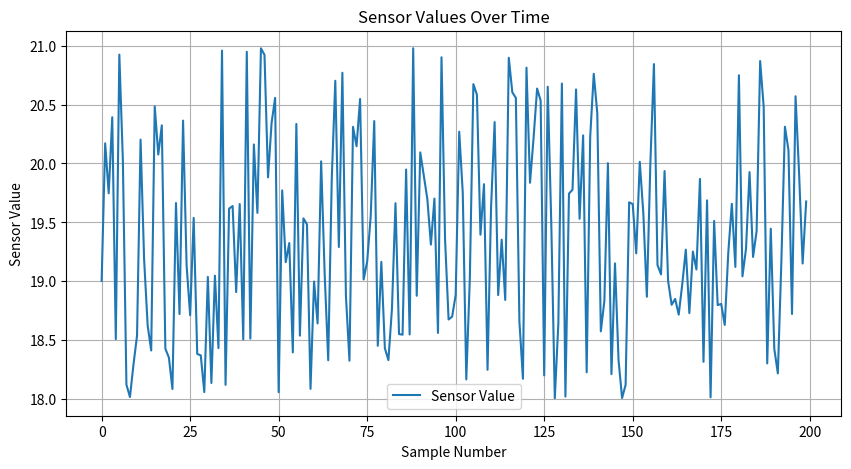

Generate this figure with matplotlib:
import random
import matplotlib.pyplot as plt

class SensorSimulator:
    def __init__(self, min_value=0, max_value=500, seed=None):
        """
        Initializing the sensor simulator with optional min and max values, and an optional random seed.
        
        :param min_value: Minimum value of the sensor range.
        :param max_value: Maximum value of the sensor range.
        :param seed: Seed for the random number generator.
        """
        self.min_value = min_value
        self.max_value = max_value
        if seed is not None:
            random.seed(seed)
    
    def _generate_normalized_value(self):
        """
        Private method to generate a normalized random value between 0 and 1.
        
        :return: Normalized random value.
        """
        return random.random()
    
    @property
    def value(self):
        """
        Public property to get a sensor value within the specified range.
        
        :return: Random sensor value within the specified range.
        """
        normalized_value = self._generate_normalized_value()
        return self.min_value + (self.max_value - self.min_value) * normalized_value
    
    def generate_values(self, num_values=100):
        """
        Generate a list of sensor values.
        
        :param num_values: Number of values to generate.
        :return: List of generated sensor values.
        """
        return [self.value for _ in range(num_values)]
    
    def plot_values(self, values):
        """
        Plotting the sensor values using Matplotlib.
        
        :param values: List of sensor values to plot.
        """
        plt.figure(figsize=(10, 5))
        plt.plot(values, label='Sensor Value')
        plt.xlabel('Sample Number')
        plt.ylabel('Sensor Value')
        plt.title('Sensor Values Over Time')
        plt.legend()
        plt.grid(True)
        plt.show()

# Example usage
sensor = SensorSimulator(min_value=18, max_value=21)  # Simulating a temperature sensor
values = sensor.generate_values(200)  # Generating 600 sensor values
sensor.plot_values(values)  # Plotting the generated sensor values
